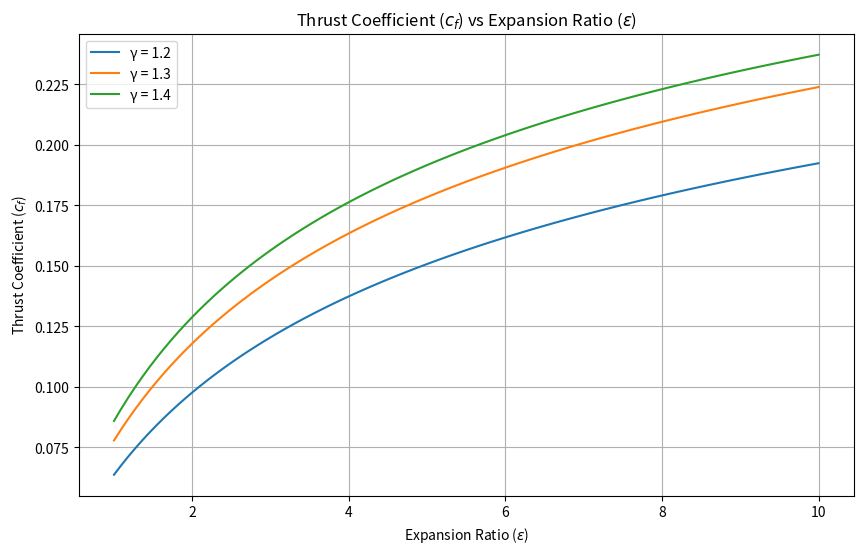

Reproduce this figure in Python.
import numpy as np
import matplotlib.pyplot as plt

# Constants
pc_pa = 100  # pc / pa
gammas = [1.2, 1.3, 1.4]  # Values of gamma

# Define the equation for cf
def calculate_cf(gamma, pe_pc):
    cf = (2 / gamma) * ((2 / (gamma + 1)) ** ((gamma + 1) / (gamma - 1))) * (1 - (pe_pc ** ((gamma - 1) / gamma)))
    return cf

# Expansion ratio values
epsilon_values = np.linspace(1, 10, 100)  # Adjust range according to your needs

# Plotting
plt.figure(figsize=(10, 6))

for gamma in gammas:
    cf_values = []
    for epsilon in epsilon_values:
        pe_pc = 1 / (1 + epsilon)  # Pe / Pc
        cf = calculate_cf(gamma, pe_pc)
        cf_values.append(cf)
    plt.plot(epsilon_values, cf_values, label=f'γ = {gamma}')

plt.title('Thrust Coefficient ($c_f$) vs Expansion Ratio ($\epsilon$)')
plt.xlabel('Expansion Ratio ($\epsilon$)')
plt.ylabel('Thrust Coefficient ($c_f$)')
plt.legend()
plt.grid(True)
plt.show()
